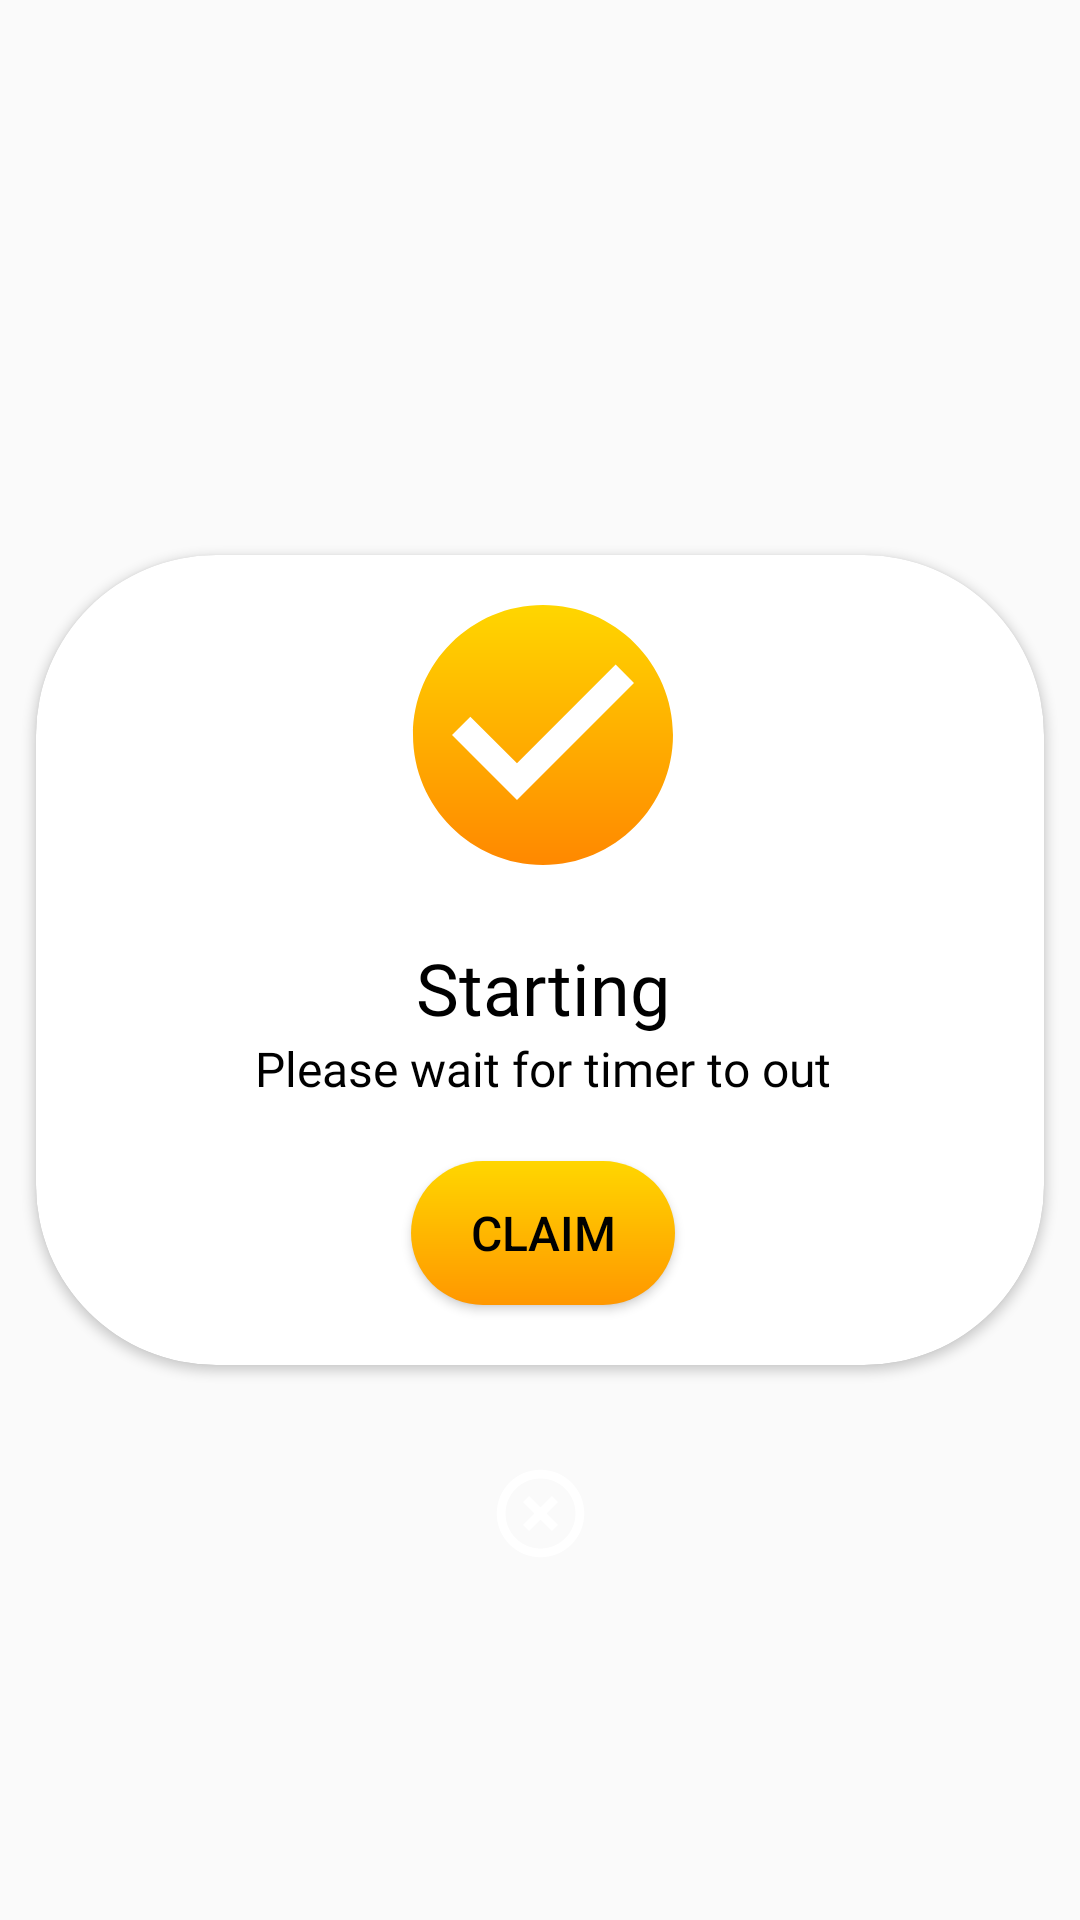

Layout XML and referenced resources for this Android screen:
<!-- AndroidManifest.xml: application theme Theme.FunMate -->
<!-- res/layout/game_notifier.xml -->
<?xml version="1.0" encoding="utf-8"?>

<androidx.constraintlayout.widget.ConstraintLayout xmlns:android="http://schemas.android.com/apk/res/android"
    xmlns:tools="http://schemas.android.com/tools"
    android:layout_width="match_parent"
    android:layout_height="match_parent"
    xmlns:app="http://schemas.android.com/apk/res-auto"
    android:background="@android:color/transparent"
    android:fitsSystemWindows="true"
    tools:context=".CustomAlert">


    <androidx.cardview.widget.CardView
        android:id="@+id/cardView"
        android:layout_width="336dp"
        android:layout_height="270dp"
        app:cardCornerRadius="60dp"
        app:layout_constraintBottom_toBottomOf="parent"
        app:layout_constraintEnd_toEndOf="parent"
        app:layout_constraintStart_toStartOf="parent"
        app:layout_constraintTop_toTopOf="parent">


        <androidx.constraintlayout.widget.ConstraintLayout
            android:layout_width="match_parent"
            android:layout_height="match_parent">


            <ImageView
                android:id="@+id/noticifacation_icon"
                android:layout_width="104dp"
                android:layout_height="104dp"
                android:layout_marginTop="8dp"
                app:layout_constraintEnd_toEndOf="parent"
                app:layout_constraintHorizontal_bias="0.505"
                app:layout_constraintStart_toStartOf="parent"
                app:layout_constraintTop_toTopOf="parent"
                app:srcCompat="@drawable/correct_icon" />

            <TextView
                android:id="@+id/notification_title"
                android:layout_width="wrap_content"
                android:layout_height="wrap_content"
                android:layout_marginTop="16dp"
                android:fontFamily="@font/poppins_semibold"
                android:text="Starting"
                android:textColor="@color/black"
                android:textSize="24sp"
                app:layout_constraintEnd_toEndOf="@+id/noticifacation_icon"
                app:layout_constraintStart_toStartOf="@+id/noticifacation_icon"
                app:layout_constraintTop_toBottomOf="@+id/noticifacation_icon" />

            <TextView
                android:id="@+id/notification_description"
                android:layout_width="wrap_content"
                android:layout_height="wrap_content"
                android:fontFamily="@font/poppins"
                android:text="Please wait for timer to out"
                android:textColor="@color/black"
                android:textSize="16sp"
                app:layout_constraintEnd_toEndOf="@+id/notification_title"
                app:layout_constraintStart_toStartOf="@+id/notification_title"
                app:layout_constraintTop_toBottomOf="@+id/notification_title" />

            <TextView
                android:id="@+id/timer_text"
                android:layout_width="wrap_content"
                android:layout_height="wrap_content"
                android:layout_marginTop="16dp"
                android:text="1"
                android:textColor="@color/black"
                android:textSize="35sp"
                app:layout_constraintEnd_toEndOf="@+id/notification_description"
                app:layout_constraintStart_toStartOf="@+id/notification_description"
                app:layout_constraintTop_toBottomOf="@+id/notification_description" />

            <Button
                android:id="@+id/claim_btn"
                android:layout_width="wrap_content"
                android:layout_height="wrap_content"
                android:layout_marginTop="8dp"
                android:layout_marginBottom="8dp"
                android:text="Claim"
                android:background="@drawable/orange_button_shape"
                android:textColor="@color/black"
                android:textSize="16sp"
                app:layout_constraintBottom_toBottomOf="parent"
                app:layout_constraintEnd_toEndOf="@+id/notification_description"
                app:layout_constraintStart_toStartOf="@+id/notification_description"
                app:layout_constraintTop_toBottomOf="@+id/notification_description" />

        </androidx.constraintlayout.widget.ConstraintLayout>

    </androidx.cardview.widget.CardView>

    <ImageView
        android:id="@+id/close_notification"
        android:layout_width="35dp"
        android:layout_height="35dp"
        android:layout_marginTop="32dp"
        app:layout_constraintEnd_toEndOf="@+id/cardView"
        app:layout_constraintStart_toStartOf="@+id/cardView"
        app:layout_constraintTop_toBottomOf="@+id/cardView"
        app:srcCompat="@drawable/close_icon" />

</androidx.constraintlayout.widget.ConstraintLayout>
<!-- resources referenced by this layout -->
<resources>
  <color name="black">#FF000000</color>
  <!-- drawable close_icon (drawable) -->
  <vector xmlns:android="http://schemas.android.com/apk/res/android"
      android:width="35dp"
      android:height="35dp"
      android:viewportWidth="35"
      android:viewportHeight="35">
    <path
        android:pathData="M17.5,29.167C11.069,29.167 5.833,23.931 5.833,17.5C5.833,11.069 11.069,5.833 17.5,5.833C23.931,5.833 29.167,11.069 29.167,17.5C29.167,23.931 23.931,29.167 17.5,29.167ZM17.5,2.917C9.435,2.917 2.917,9.435 2.917,17.5C2.917,25.565 9.435,32.083 17.5,32.083C25.565,32.083 32.083,25.565 32.083,17.5C32.083,9.435 25.565,2.917 17.5,2.917ZM21.277,11.667L17.5,15.444L13.723,11.667L11.667,13.723L15.444,17.5L11.667,21.277L13.723,23.333L17.5,19.556L21.277,23.333L23.333,21.277L19.556,17.5L23.333,13.723L21.277,11.667Z"
        android:fillColor="#ffffff"/>
  </vector>
  <!-- drawable correct_icon (drawable) -->
  <vector xmlns:android="http://schemas.android.com/apk/res/android"
      xmlns:aapt="http://schemas.android.com/aapt"
      android:width="104dp"
      android:height="104dp"
      android:viewportWidth="104"
      android:viewportHeight="104">
    <path
        android:pathData="M52,8.67C28.17,8.67 8.67,28.17 8.67,52C8.67,75.83 28.17,95.33 52,95.33C75.83,95.33 95.33,75.83 95.33,52C95.33,28.17 75.83,8.67 52,8.67ZM43.33,73.67L21.67,52L27.78,45.89L43.33,61.4L76.22,28.51L82.33,34.67L43.33,73.67Z">
      <aapt:attr name="android:fillColor">
        <gradient 
            android:startX="52"
            android:startY="8.67"
            android:endX="52"
            android:endY="95.33"
            android:type="linear">
          <item android:offset="0" android:color="#FFFFD600"/>
          <item android:offset="1" android:color="#FFFF8800"/>
        </gradient>
      </aapt:attr>
    </path>
  </vector>
  <!-- drawable orange_button_shape (drawable) -->
  <?xml version="1.0" encoding="utf-8"?>
  
  <shape xmlns:android="http://schemas.android.com/apk/res/android">
  <gradient
      android:startColor="#ff9700"
      android:endColor="#ffd600"
      android:angle="90"/>
      <corners
          android:radius="30dp"/>
  </shape>
  <style name="Theme.FunMate" parent="Theme.AppCompat.DayNight.NoActionBar" />
</resources>
